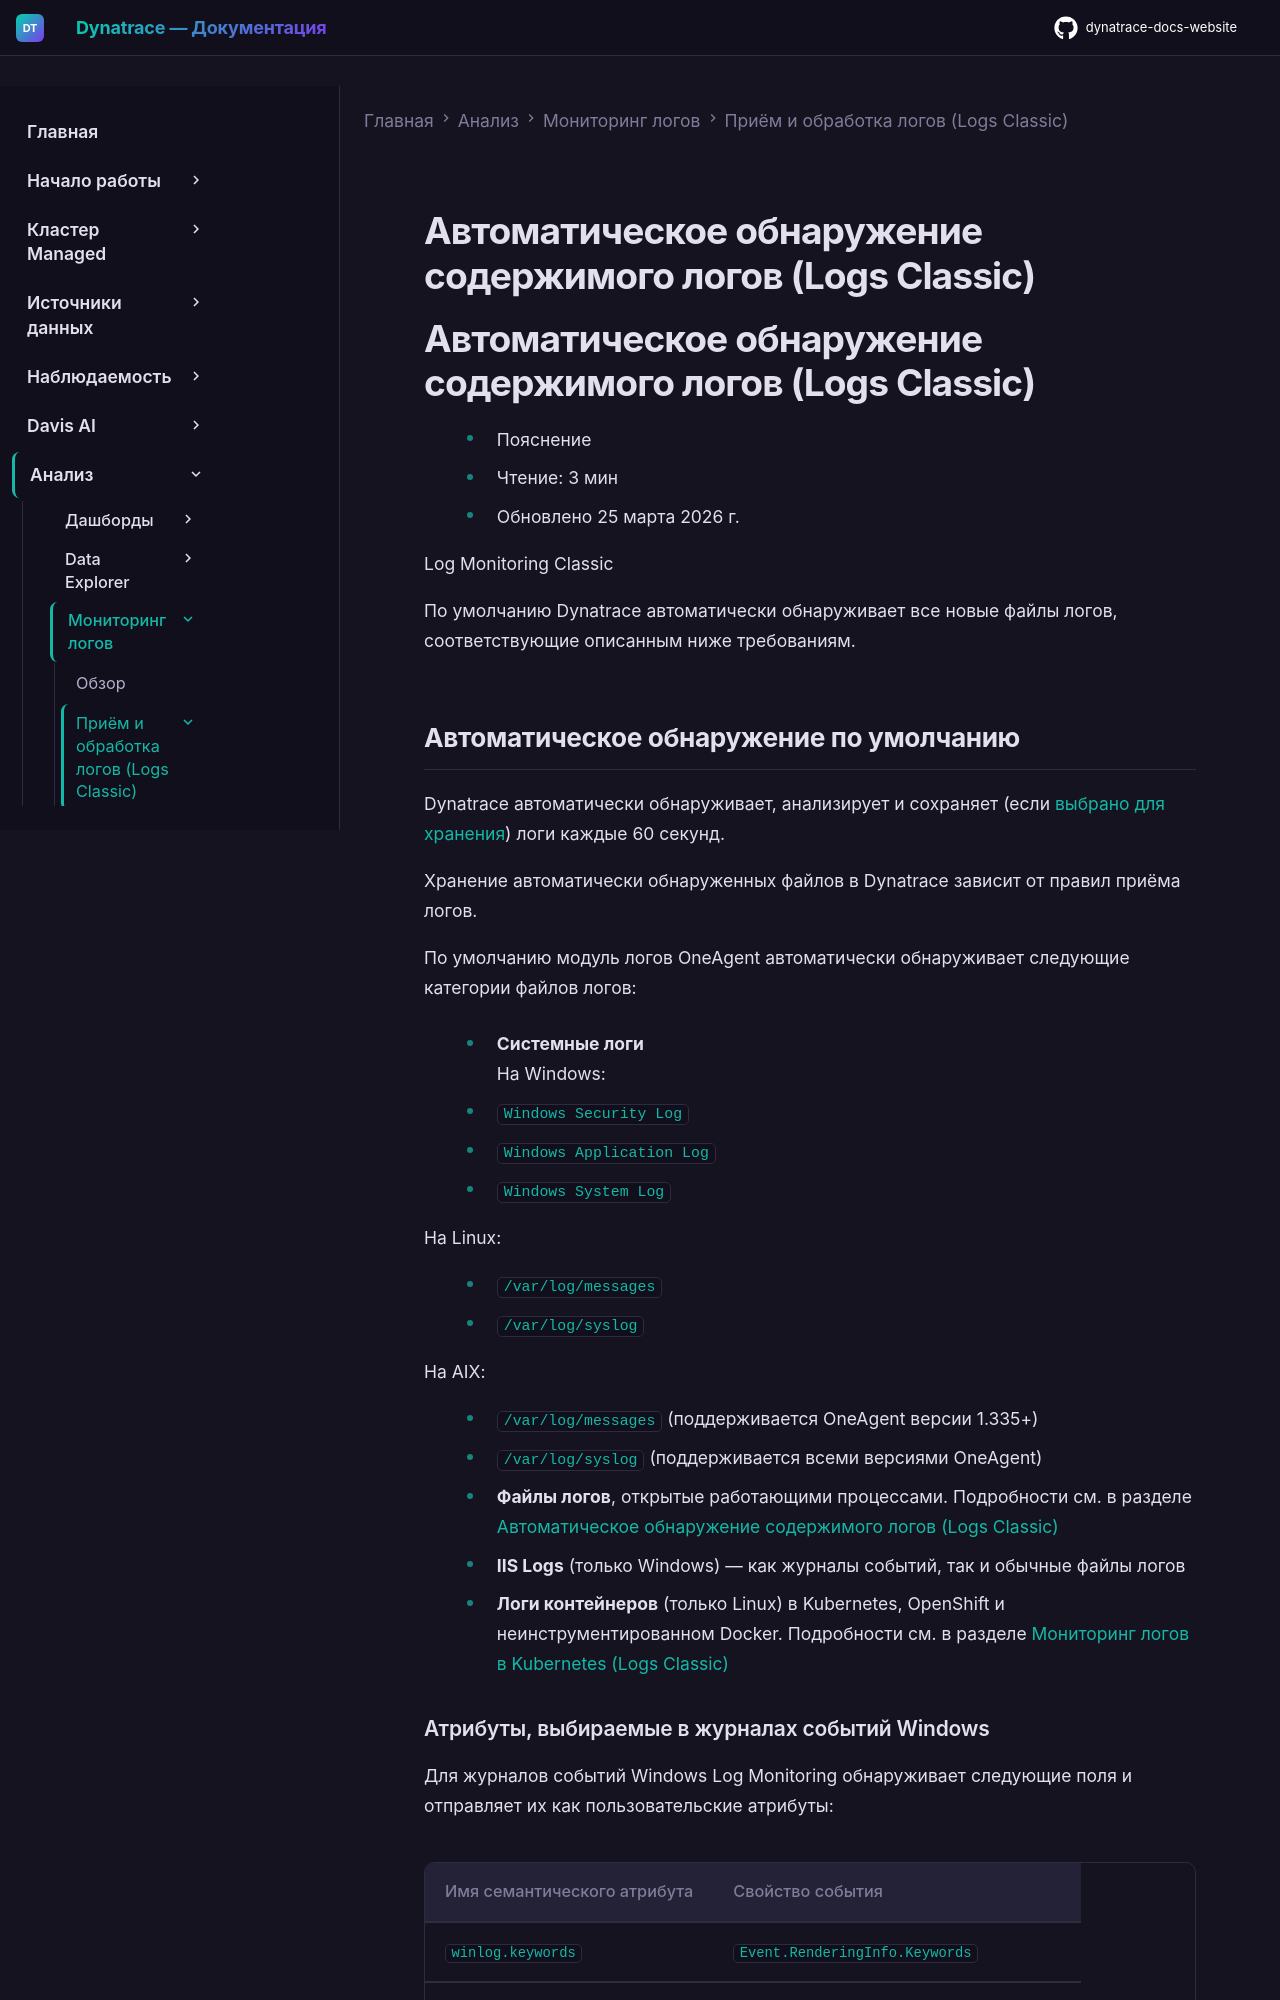

repository: Yerkebulan-Ardabayev/dynatrace-docs-website · page: managed-ru/analyze-explore-automate/log-monitoring/acquire-log-data/log-content-auto-discovery-v2/index.html · generator: mkdocs

---
title: Автоматическое обнаружение содержимого логов (Logs Classic)
source: https://docs.dynatrace.com/managed/analyze-explore-automate/log-monitoring/acquire-log-data/log-content-auto-discovery-v2
scraped: 2026-05-12T11:13:14.481725
---

# Автоматическое обнаружение содержимого логов (Logs Classic)

# Автоматическое обнаружение содержимого логов (Logs Classic)

* Пояснение
* Чтение: 3 мин
* Обновлено 25 марта 2026 г.

Log Monitoring Classic

По умолчанию Dynatrace автоматически обнаруживает все новые файлы логов, соответствующие описанным ниже требованиям.

## Автоматическое обнаружение по умолчанию

Dynatrace автоматически обнаруживает, анализирует и сохраняет (если [выбрано для хранения](/managed/analyze-explore-automate/log-monitoring/acquire-log-data/log-storage "Настройте хранение файлов логов, уже известных OneAgent.")) логи каждые 60 секунд.

Хранение автоматически обнаруженных файлов в Dynatrace зависит от правил приёма логов.

По умолчанию модуль логов OneAgent автоматически обнаруживает следующие категории файлов логов:

* **Системные логи**  
  На Windows:

  + `Windows Security Log`
  + `Windows Application Log`
  + `Windows System Log`

  На Linux:

  + `/var/log/messages`
  + `/var/log/syslog`

  На AIX:

  + `/var/log/messages` (поддерживается OneAgent версии 1.335+)
  + `/var/log/syslog` (поддерживается всеми версиями OneAgent)
* **Файлы логов**, открытые работающими процессами. Подробности см. в разделе [Автоматическое обнаружение содержимого логов (Logs Classic)](/managed/analyze-explore-automate/log-monitoring/acquire-log-data/log-content-auto-discovery-v2#autodiscoveryrequirements "Узнайте об автоматическом обнаружении содержимого логов и требованиях для его работы.")
* **IIS Logs** (только Windows) — как журналы событий, так и обычные файлы логов
* **Логи контейнеров** (только Linux) в Kubernetes, OpenShift и неинструментированном Docker. Подробности см. в разделе [Мониторинг логов в Kubernetes (Logs Classic)](/managed/analyze-explore-automate/log-monitoring/acquire-log-data/log-monitoring-kubernetes#autodiscovery_requirements "Узнайте, как осуществлять мониторинг логов в Kubernetes.")
